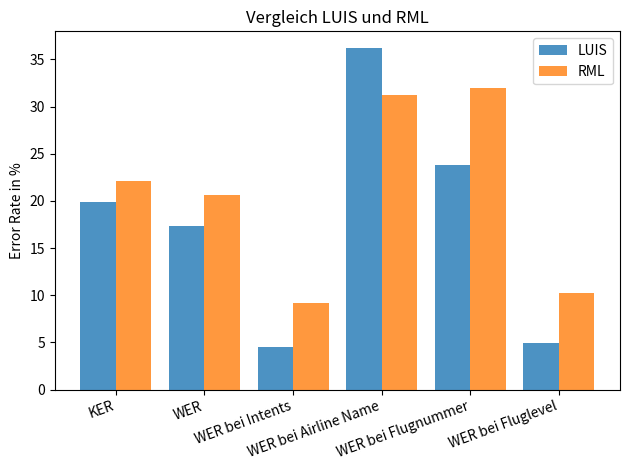

The matplotlib source for this figure:
import matplotlib.pyplot as plt
import numpy as np

# data to plot
n_groups = 6
c_groups = 2

RML = (22.12, 20.64, 9.13, 31.21, 31.93, 10.29)
LUIS = (19.86, 17.38, 4.52, 36.17, 23.84, 4.98)

# create plot
fig, ax = plt.subplots()
index = np.arange(n_groups)
bar_width = 1 / (c_groups + 0.5)
opacity = 0.8

plt.bar(index, LUIS, bar_width,
        alpha=opacity,
        label='LUIS')
plt.bar(index + bar_width, RML, bar_width,
        alpha=opacity,
        label='RML')

# plt.xlabel('Schwellenwerte für die Unscharfe Suche')
plt.ylabel('Error Rate in %')
# plt.ylim(0, 355)
plt.title('Vergleich LUIS und RML')
plt.xticks(index - 0.2 + bar_width, ('KER', 'WER',
                                     'WER bei Intents',
                                     'WER bei Airline Name',
                                     'WER bei Flugnummer',
                                     'WER bei Fluglevel'))
plt.legend()
plt.setp(ax.get_xticklabels(), ha="right", rotation=20)


plt.tight_layout()
plt.savefig('result.pdf')
plt.show()
